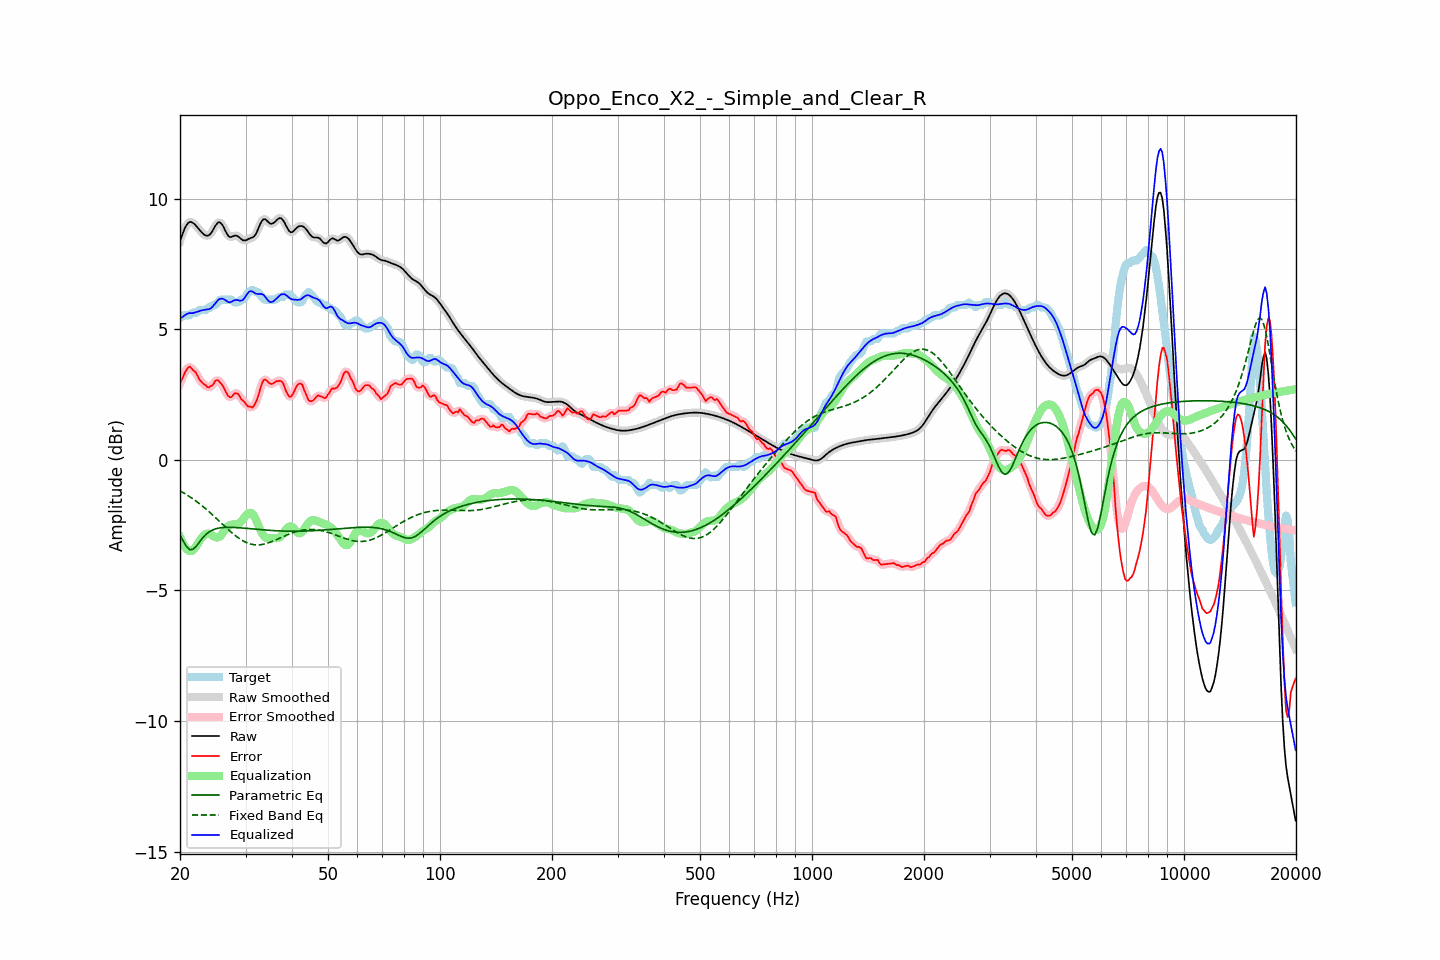

The file beside this chart, header and first rows:
frequency, raw, error, smoothed, error_smoothed, equalization, parametric_eq, fixed_band_eq, equalized_raw, equalized_smoothed, target
20.00, 8.37, 2.94, 8.36, 2.92, -2.95, -2.87, -1.19, 5.43, 5.42, 5.43
20.20, 8.55, 3.06, 8.56, 3.07, -3.10, -2.99, -1.22, 5.45, 5.46, 5.48
20.40, 8.71, 3.18, 8.72, 3.21, -3.23, -3.11, -1.26, 5.49, 5.50, 5.53
20.61, 8.87, 3.34, 8.86, 3.33, -3.33, -3.21, -1.29, 5.54, 5.53, 5.53
20.81, 8.98, 3.45, 8.98, 3.45, -3.41, -3.32, -1.33, 5.58, 5.58, 5.53
21.02, 9.06, 3.53, 9.06, 3.53, -3.46, -3.38, -1.37, 5.60, 5.60, 5.53
21.23, 9.11, 3.57, 9.10, 3.54, -3.49, -3.44, -1.41, 5.62, 5.61, 5.54
21.44, 9.11, 3.51, 9.11, 3.52, -3.49, -3.43, -1.45, 5.61, 5.61, 5.59
21.66, 9.07, 3.44, 9.08, 3.46, -3.46, -3.43, -1.49, 5.62, 5.62, 5.63
21.87, 9.03, 3.39, 9.03, 3.39, -3.39, -3.37, -1.54, 5.64, 5.63, 5.63
22.09, 8.96, 3.33, 8.96, 3.31, -3.31, -3.31, -1.58, 5.65, 5.65, 5.63
22.31, 8.89, 3.22, 8.89, 3.21, -3.22, -3.23, -1.63, 5.67, 5.67, 5.67
22.54, 8.81, 3.08, 8.81, 3.10, -3.12, -3.15, -1.67, 5.69, 5.69, 5.73
22.76, 8.74, 3.01, 8.74, 3.01, -3.03, -3.07, -1.72, 5.71, 5.71, 5.73
22.99, 8.68, 2.94, 8.68, 2.94, -2.95, -2.99, -1.77, 5.73, 5.73, 5.73
23.22, 8.63, 2.89, 8.63, 2.89, -2.88, -2.93, -1.82, 5.74, 5.74, 5.73
23.45, 8.59, 2.86, 8.59, 2.84, -2.84, -2.86, -1.88, 5.75, 5.75, 5.73
23.69, 8.58, 2.79, 8.58, 2.80, -2.82, -2.81, -1.93, 5.76, 5.76, 5.80
23.92, 8.60, 2.77, 8.60, 2.78, -2.83, -2.76, -1.98, 5.77, 5.77, 5.83
24.16, 8.66, 2.82, 8.66, 2.80, -2.86, -2.73, -2.04, 5.80, 5.80, 5.83
24.40, 8.74, 2.84, 8.75, 2.86, -2.89, -2.69, -2.09, 5.85, 5.85, 5.90
24.65, 8.85, 2.92, 8.85, 2.94, -2.93, -2.67, -2.15, 5.92, 5.92, 5.93
24.89, 8.96, 3.03, 8.96, 3.00, -2.96, -2.65, -2.21, 6.00, 6.00, 5.93
25.14, 9.04, 3.05, 9.05, 3.04, -2.97, -2.63, -2.26, 6.07, 6.07, 5.99
25.39, 9.10, 3.04, 9.09, 3.03, -2.96, -2.61, -2.32, 6.14, 6.13, 6.07
25.65, 9.08, 2.95, 9.08, 2.97, -2.92, -2.60, -2.38, 6.16, 6.16, 6.13
25.91, 9.03, 2.89, 9.03, 2.89, -2.85, -2.59, -2.44, 6.18, 6.17, 6.13
26.16, 8.93, 2.79, 8.92, 2.78, -2.76, -2.59, -2.50, 6.16, 6.16, 6.13
26.43, 8.80, 2.66, 8.80, 2.67, -2.67, -2.58, -2.56, 6.12, 6.13, 6.13
26.69, 8.68, 2.55, 8.68, 2.54, -2.60, -2.58, -2.61, 6.08, 6.08, 6.13
26.96, 8.58, 2.45, 8.59, 2.45, -2.54, -2.58, -2.67, 6.04, 6.05, 6.13
27.23, 8.53, 2.40, 8.54, 2.41, -2.50, -2.58, -2.72, 6.03, 6.04, 6.13
27.50, 8.54, 2.40, 8.54, 2.42, -2.48, -2.58, -2.78, 6.05, 6.05, 6.13
27.77, 8.56, 2.48, 8.56, 2.47, -2.47, -2.59, -2.83, 6.09, 6.08, 6.08
28.05, 8.58, 2.55, 8.58, 2.53, -2.47, -2.59, -2.88, 6.12, 6.11, 6.03
28.33, 8.58, 2.55, 8.58, 2.56, -2.46, -2.59, -2.93, 6.12, 6.12, 6.03
28.62, 8.56, 2.53, 8.56, 2.52, -2.45, -2.60, -2.98, 6.12, 6.11, 6.03
28.90, 8.51, 2.45, 8.51, 2.44, -2.42, -2.60, -3.02, 6.10, 6.09, 6.06
29.19, 8.46, 2.33, 8.46, 2.36, -2.36, -2.61, -3.06, 6.10, 6.10, 6.13
29.48, 8.41, 2.27, 8.42, 2.28, -2.29, -2.61, -3.09, 6.11, 6.13, 6.13
29.78, 8.40, 2.22, 8.40, 2.20, -2.21, -2.62, -3.13, 6.19, 6.19, 6.18
30.08, 8.41, 2.14, 8.41, 2.14, -2.13, -2.62, -3.16, 6.27, 6.28, 6.26
30.38, 8.44, 2.05, 8.44, 2.08, -2.07, -2.63, -3.18, 6.37, 6.37, 6.38
30.68, 8.47, 2.04, 8.46, 2.03, -2.03, -2.63, -3.21, 6.44, 6.43, 6.43
30.99, 8.49, 2.04, 8.49, 2.01, -2.03, -2.64, -3.23, 6.46, 6.46, 6.45
31.30, 8.51, 2.00, 8.51, 2.03, -2.06, -2.65, -3.24, 6.45, 6.45, 6.51
31.61, 8.55, 2.07, 8.56, 2.08, -2.14, -2.65, -3.25, 6.41, 6.41, 6.48
31.93, 8.62, 2.19, 8.63, 2.17, -2.26, -2.66, -3.25, 6.37, 6.38, 6.43
32.24, 8.75, 2.32, 8.75, 2.33, -2.40, -2.66, -3.26, 6.35, 6.36, 6.43
32.57, 8.89, 2.51, 8.89, 2.52, -2.55, -2.67, -3.26, 6.35, 6.35, 6.38
32.89, 9.04, 2.73, 9.04, 2.73, -2.69, -2.67, -3.25, 6.36, 6.35, 6.31
33.22, 9.15, 2.92, 9.15, 2.92, -2.81, -2.68, -3.24, 6.34, 6.34, 6.23
33.55, 9.22, 3.06, 9.21, 3.03, -2.90, -2.68, -3.23, 6.31, 6.30, 6.16
33.89, 9.21, 3.08, 9.21, 3.07, -2.97, -2.69, -3.22, 6.24, 6.24, 6.13
34.23, 9.16, 3.03, 9.16, 3.04, -3.00, -2.69, -3.20, 6.16, 6.16, 6.13
34.57, 9.10, 2.97, 9.10, 2.97, -3.01, -2.70, -3.18, 6.09, 6.09, 6.13
34.92, 9.05, 2.92, 9.06, 2.92, -3.01, -2.70, -3.16, 6.04, 6.05, 6.13
35.27, 9.04, 2.91, 9.04, 2.91, -3.00, -2.71, -3.13, 6.04, 6.05, 6.13
35.62, 9.06, 2.92, 9.06, 2.93, -2.99, -2.71, -3.11, 6.07, 6.07, 6.13
35.97, 9.11, 2.98, 9.11, 2.97, -2.99, -2.71, -3.08, 6.12, 6.12, 6.13
... 635 more rows
